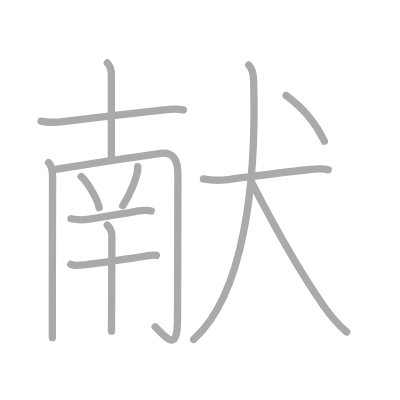
t = 0.00 s
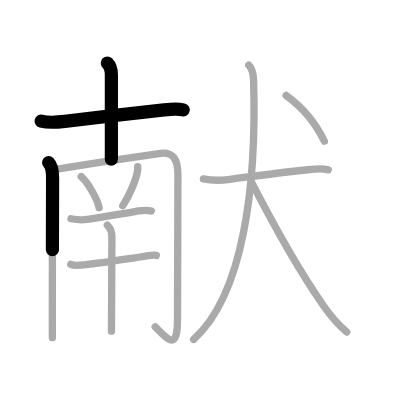
t = 2.50 s
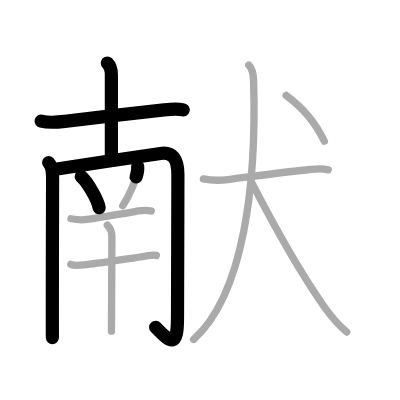
t = 5.25 s
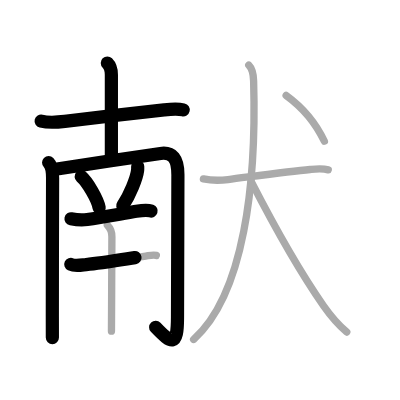
t = 7.75 s
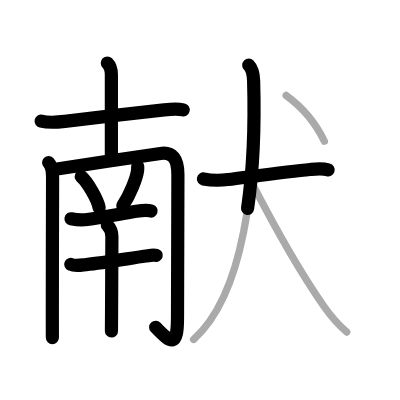
t = 10.50 s
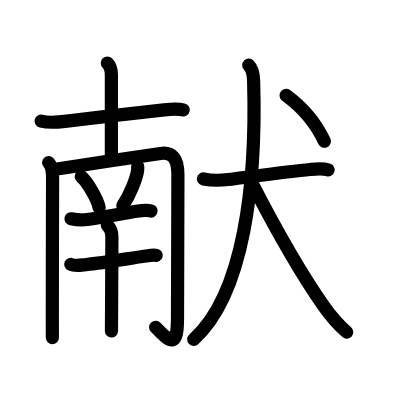
t = 13.00 s

The animated SVG that drew these frames (rendered in a browser with its animation timeline set to each time). Animation: 13 SMIL elements (animate=13); one cycle of 13.00 s.

<?xml version="1.0" standalone="no"?>
<!DOCTYPE svg PUBLIC "-//W3C//DTD SVG 1.1//EN"   "http://www.w3.org/Graphics/SVG/1.1/DTD/svg11.dtd">
<svg width="400px" height="400px"  version="1.1" xmlns="http://www.w3.org/2000/svg">
  <defs>
    <marker id="Triangle" viewBox="0 0 10 10" refX="0" refY="5" markerUnits="strokeWidth" markerWidth="3" style="stroke-opacity:0%;fill:#aaaaaa;" markerHeight="2" orient="auto">
      <path d="M 0 0 L 10 5 L 0 10 z" />
    </marker>
    
    <marker id="Arrow" viewBox="0 0 10 10" refX="5" refY="5" markerUnits="strokeWidth" markerWidth="1.8" style="stroke-opacity:0%;fill:#770000;" markerHeight="2" orient="auto">
      <path d="M 0 4 L 6 4 L 4 1 L 10 5 L 4 9 L 6 6 L 0 6 z" />
        <circle cx="5" cy="5" r="5" />
      </marker>
    
    <marker id="TriangleRed" viewBox="0 0 10 10" refX="0" refY="5" markerUnits="strokeWidth" markerWidth="3" style="stroke-opacity:0%;fill:#CC0000;" markerHeight="2" orient="auto">
      <path d="M 0 0 L 10 5 L 0 10 z" />
    </marker>
    
    <marker id="ArrowRed" viewBox="0 0 10 10" refX="5" refY="5" markerUnits="strokeWidth" markerWidth="1.8" style="stroke-opacity:0%;fill:#CC0000;" markerHeight="2" orient="auto">
      <path d="M 0 4 L 6 4 L 4 1 L 10 5 L 4 9 L 6 6 L 0 6 z" />
        <circle cx="5" cy="5" r="5" />
      </marker>
    
  </defs>
  
  <path style="fill:#ffffff; fill-opacity:100%; fill-rule:evenodd; stroke-width:0;" d="M 0 0 L 400px 0 L 400px 400px L 0 400px L 0 0" />

  <g transform="scale(3.6697247706422 3.6697247706422)">
<path style="fill:none; fill-opacity:0%; fill-rule:evenodd; stroke:#aaaaaa; stroke-opacity:100%; stroke-width: 1.5pt; stroke-linejoin:round; stroke-linecap:round;" d="M11.21 33.01c2.54 0.61 4.58 0.28 7.02-0.01c7.51-0.89 19.61-2.34 26.5-3.06c1.67-0.17 3.55-0.37 5.21 0.01"></path>
<path style="fill:none; fill-opacity:0%; fill-rule:evenodd; stroke:#aaaaaa; stroke-opacity:100%; stroke-width: 1.5pt; stroke-linejoin:round; stroke-linecap:round;" d="M29.25 17.17c0.86 0.86 1.1 1.96 1.1 3.22c0 5.75 0 15.91 0 23.05"></path>
<path style="fill:none; fill-opacity:0%; fill-rule:evenodd; stroke:#aaaaaa; stroke-opacity:100%; stroke-width: 1.5pt; stroke-linejoin:round; stroke-linecap:round;" d="M13.25 44.31c0.97 0.97 1.08 2.57 1.08 4.15c0 3.63-0.09 26.98-0.07 37.79c0.01 3.13 0.01 5.3 0.01 5.76"></path>
<path style="fill:none; fill-opacity:0%; fill-rule:evenodd; stroke:#aaaaaa; stroke-opacity:100%; stroke-width: 1.5pt; stroke-linejoin:round; stroke-linecap:round;" d="M15.1 46.14c4.49-0.77 22.87-3.54 28.64-4.33c3.26-0.44 4.74 1.41 4.74 5.8c0 6.38-0.11 34.85-0.11 38.88c0 8.26-1.62 7.25-6.08 2.56"></path>
<path style="fill:none; fill-opacity:0%; fill-rule:evenodd; stroke:#aaaaaa; stroke-opacity:100%; stroke-width: 1.5pt; stroke-linejoin:round; stroke-linecap:round;" d="M22.12 48.12c1.73 1.5 4.47 6.16 4.9 8.49"></path>
<path style="fill:none; fill-opacity:0%; fill-rule:evenodd; stroke:#aaaaaa; stroke-opacity:100%; stroke-width: 1.5pt; stroke-linejoin:round; stroke-linecap:round;" d="M37.52 45.39c0.01 0.25 0.02 0.65-0.02 1.01c-0.24 2.13-2.14 6.8-4.05 9.66"></path>
<path style="fill:none; fill-opacity:0%; fill-rule:evenodd; stroke:#aaaaaa; stroke-opacity:100%; stroke-width: 1.5pt; stroke-linejoin:round; stroke-linecap:round;" d="M19.35 59.61c2.03 0.39 3.33 0.35 4.42 0.2c3.96-0.53 9.25-1.56 13.35-2.24c1.29-0.21 2.9-0.48 4.09-0.06"></path>
<path style="fill:none; fill-opacity:0%; fill-rule:evenodd; stroke:#aaaaaa; stroke-opacity:100%; stroke-width: 1.5pt; stroke-linejoin:round; stroke-linecap:round;" d="M19.29 72.04c1.19 0.56 2.96 0.17 4.2 0.05c4.78-0.48 11.28-1.61 16.23-2.32c0.87-0.12 1.99-0.44 2.88-0.18"></path>
<path style="fill:none; fill-opacity:0%; fill-rule:evenodd; stroke:#aaaaaa; stroke-opacity:100%; stroke-width: 1.5pt; stroke-linejoin:round; stroke-linecap:round;" d="M29.25 61.35c0.7 0.7 1.25 1.71 1.24 3.15c-0.02 3.92-0.05 13.47-0.09 20.5c-0.01 2.03-0.02 3.84-0.03 5.25"></path>
<path style="fill:none; fill-opacity:0%; fill-rule:evenodd; stroke:#aaaaaa; stroke-opacity:100%; stroke-width: 1.5pt; stroke-linejoin:round; stroke-linecap:round;" d="M55.43 48.76c2.45 0.49 4.81 0.41 6.71 0.17c6.21-0.78 16.68-2.21 22.36-2.74c1.7-0.16 3.27-0.35 4.95 0.09"></path>
<path style="fill:none; fill-opacity:0%; fill-rule:evenodd; stroke:#aaaaaa; stroke-opacity:100%; stroke-width: 1.5pt; stroke-linejoin:round; stroke-linecap:round;" d="M67.79 17.75c0.92 0.92 1.25 2.13 1.32 4.26c0.82 27.81-2.57 58.15-16.35 70.49"></path>
<path style="fill:none; fill-opacity:0%; fill-rule:evenodd; stroke:#aaaaaa; stroke-opacity:100%; stroke-width: 1.5pt; stroke-linejoin:round; stroke-linecap:round;" d="M68.47 49.5c4.89 9.51 13.03 24.29 19.73 33.88c1.92 2.75 4.29 5.37 6.29 7.12"></path>
<path style="fill:none; fill-opacity:0%; fill-rule:evenodd; stroke:#aaaaaa; stroke-opacity:100%; stroke-width: 1.5pt; stroke-linejoin:round; stroke-linecap:round;" d="M77.97 26c4.65 3.38 8.38 8.16 10.42 12.5"></path>

<path style="fill:none; fill-opacity:0%; fill-rule:evenodd; stroke:#000000; stroke-opacity:100%; stroke-width: 2.7pt; stroke-linejoin:round; stroke-linecap:round;" d="M11.21 33.01c2.54 0.61 4.58 0.28 7.02-0.01c7.51-0.89 19.61-2.34 26.5-3.06c1.67-0.17 3.55-0.37 5.21 0.01" pathLength="100" stroke-dashoffset="100" stroke-dasharray="100 105"><animate id="dashAnim1" attributeName="stroke-dashoffset" from="100" to="0" dur="1s" calcMode="linear" fill="freeze"/></path>
<path style="fill:none; fill-opacity:0%; fill-rule:evenodd; stroke:#000000; stroke-opacity:100%; stroke-width: 2.7pt; stroke-linejoin:round; stroke-linecap:round;" d="M29.25 17.17c0.86 0.86 1.1 1.96 1.1 3.22c0 5.75 0 15.91 0 23.05" pathLength="100" stroke-dashoffset="100" stroke-dasharray="100 105"><animate id="dashAnim2" attributeName="stroke-dashoffset" from="100" to="0" dur="1s" calcMode="linear" begin="dashAnim1.end" fill="freeze"/></path>
<path style="fill:none; fill-opacity:0%; fill-rule:evenodd; stroke:#000000; stroke-opacity:100%; stroke-width: 2.7pt; stroke-linejoin:round; stroke-linecap:round;" d="M13.25 44.31c0.97 0.97 1.08 2.57 1.08 4.15c0 3.63-0.09 26.98-0.07 37.79c0.01 3.13 0.01 5.3 0.01 5.76" pathLength="100" stroke-dashoffset="100" stroke-dasharray="100 105"><animate id="dashAnim3" attributeName="stroke-dashoffset" from="100" to="0" dur="1s" calcMode="linear" begin="dashAnim2.end" fill="freeze"/></path>
<path style="fill:none; fill-opacity:0%; fill-rule:evenodd; stroke:#000000; stroke-opacity:100%; stroke-width: 2.7pt; stroke-linejoin:round; stroke-linecap:round;" d="M15.1 46.14c4.49-0.77 22.87-3.54 28.64-4.33c3.26-0.44 4.74 1.41 4.74 5.8c0 6.38-0.11 34.85-0.11 38.88c0 8.26-1.62 7.25-6.08 2.56" pathLength="100" stroke-dashoffset="100" stroke-dasharray="100 105"><animate id="dashAnim4" attributeName="stroke-dashoffset" from="100" to="0" dur="1s" calcMode="linear" begin="dashAnim3.end" fill="freeze"/></path>
<path style="fill:none; fill-opacity:0%; fill-rule:evenodd; stroke:#000000; stroke-opacity:100%; stroke-width: 2.7pt; stroke-linejoin:round; stroke-linecap:round;" d="M22.12 48.12c1.73 1.5 4.47 6.16 4.9 8.49" pathLength="100" stroke-dashoffset="100" stroke-dasharray="100 105"><animate id="dashAnim5" attributeName="stroke-dashoffset" from="100" to="0" dur="1s" calcMode="linear" begin="dashAnim4.end" fill="freeze"/></path>
<path style="fill:none; fill-opacity:0%; fill-rule:evenodd; stroke:#000000; stroke-opacity:100%; stroke-width: 2.7pt; stroke-linejoin:round; stroke-linecap:round;" d="M37.52 45.39c0.01 0.25 0.02 0.65-0.02 1.01c-0.24 2.13-2.14 6.8-4.05 9.66" pathLength="100" stroke-dashoffset="100" stroke-dasharray="100 105"><animate id="dashAnim6" attributeName="stroke-dashoffset" from="100" to="0" dur="1s" calcMode="linear" begin="dashAnim5.end" fill="freeze"/></path>
<path style="fill:none; fill-opacity:0%; fill-rule:evenodd; stroke:#000000; stroke-opacity:100%; stroke-width: 2.7pt; stroke-linejoin:round; stroke-linecap:round;" d="M19.35 59.61c2.03 0.39 3.33 0.35 4.42 0.2c3.96-0.53 9.25-1.56 13.35-2.24c1.29-0.21 2.9-0.48 4.09-0.06" pathLength="100" stroke-dashoffset="100" stroke-dasharray="100 105"><animate id="dashAnim7" attributeName="stroke-dashoffset" from="100" to="0" dur="1s" calcMode="linear" begin="dashAnim6.end" fill="freeze"/></path>
<path style="fill:none; fill-opacity:0%; fill-rule:evenodd; stroke:#000000; stroke-opacity:100%; stroke-width: 2.7pt; stroke-linejoin:round; stroke-linecap:round;" d="M19.29 72.04c1.19 0.56 2.96 0.17 4.2 0.05c4.78-0.48 11.28-1.61 16.23-2.32c0.87-0.12 1.99-0.44 2.88-0.18" pathLength="100" stroke-dashoffset="100" stroke-dasharray="100 105"><animate id="dashAnim8" attributeName="stroke-dashoffset" from="100" to="0" dur="1s" calcMode="linear" begin="dashAnim7.end" fill="freeze"/></path>
<path style="fill:none; fill-opacity:0%; fill-rule:evenodd; stroke:#000000; stroke-opacity:100%; stroke-width: 2.7pt; stroke-linejoin:round; stroke-linecap:round;" d="M29.25 61.35c0.7 0.7 1.25 1.71 1.24 3.15c-0.02 3.92-0.05 13.47-0.09 20.5c-0.01 2.03-0.02 3.84-0.03 5.25" pathLength="100" stroke-dashoffset="100" stroke-dasharray="100 105"><animate id="dashAnim9" attributeName="stroke-dashoffset" from="100" to="0" dur="1s" calcMode="linear" begin="dashAnim8.end" fill="freeze"/></path>
<path style="fill:none; fill-opacity:0%; fill-rule:evenodd; stroke:#000000; stroke-opacity:100%; stroke-width: 2.7pt; stroke-linejoin:round; stroke-linecap:round;" d="M55.43 48.76c2.45 0.49 4.81 0.41 6.71 0.17c6.21-0.78 16.68-2.21 22.36-2.74c1.7-0.16 3.27-0.35 4.95 0.09" pathLength="100" stroke-dashoffset="100" stroke-dasharray="100 105"><animate id="dashAnim10" attributeName="stroke-dashoffset" from="100" to="0" dur="1s" calcMode="linear" begin="dashAnim9.end" fill="freeze"/></path>
<path style="fill:none; fill-opacity:0%; fill-rule:evenodd; stroke:#000000; stroke-opacity:100%; stroke-width: 2.7pt; stroke-linejoin:round; stroke-linecap:round;" d="M67.79 17.75c0.92 0.92 1.25 2.13 1.32 4.26c0.82 27.81-2.57 58.15-16.35 70.49" pathLength="100" stroke-dashoffset="100" stroke-dasharray="100 105"><animate id="dashAnim11" attributeName="stroke-dashoffset" from="100" to="0" dur="1s" calcMode="linear" begin="dashAnim10.end" fill="freeze"/></path>
<path style="fill:none; fill-opacity:0%; fill-rule:evenodd; stroke:#000000; stroke-opacity:100%; stroke-width: 2.7pt; stroke-linejoin:round; stroke-linecap:round;" d="M68.47 49.5c4.89 9.51 13.03 24.29 19.73 33.88c1.92 2.75 4.29 5.37 6.29 7.12" pathLength="100" stroke-dashoffset="100" stroke-dasharray="100 105"><animate id="dashAnim12" attributeName="stroke-dashoffset" from="100" to="0" dur="1s" calcMode="linear" begin="dashAnim11.end" fill="freeze"/></path>
<path style="fill:none; fill-opacity:0%; fill-rule:evenodd; stroke:#000000; stroke-opacity:100%; stroke-width: 2.7pt; stroke-linejoin:round; stroke-linecap:round;" d="M77.97 26c4.65 3.38 8.38 8.16 10.42 12.5" pathLength="100" stroke-dashoffset="100" stroke-dasharray="100 105"><animate id="dashAnim13" attributeName="stroke-dashoffset" from="100" to="0" dur="1s" calcMode="linear" begin="dashAnim12.end" fill="freeze"/></path>

</g>

</svg>  
          
